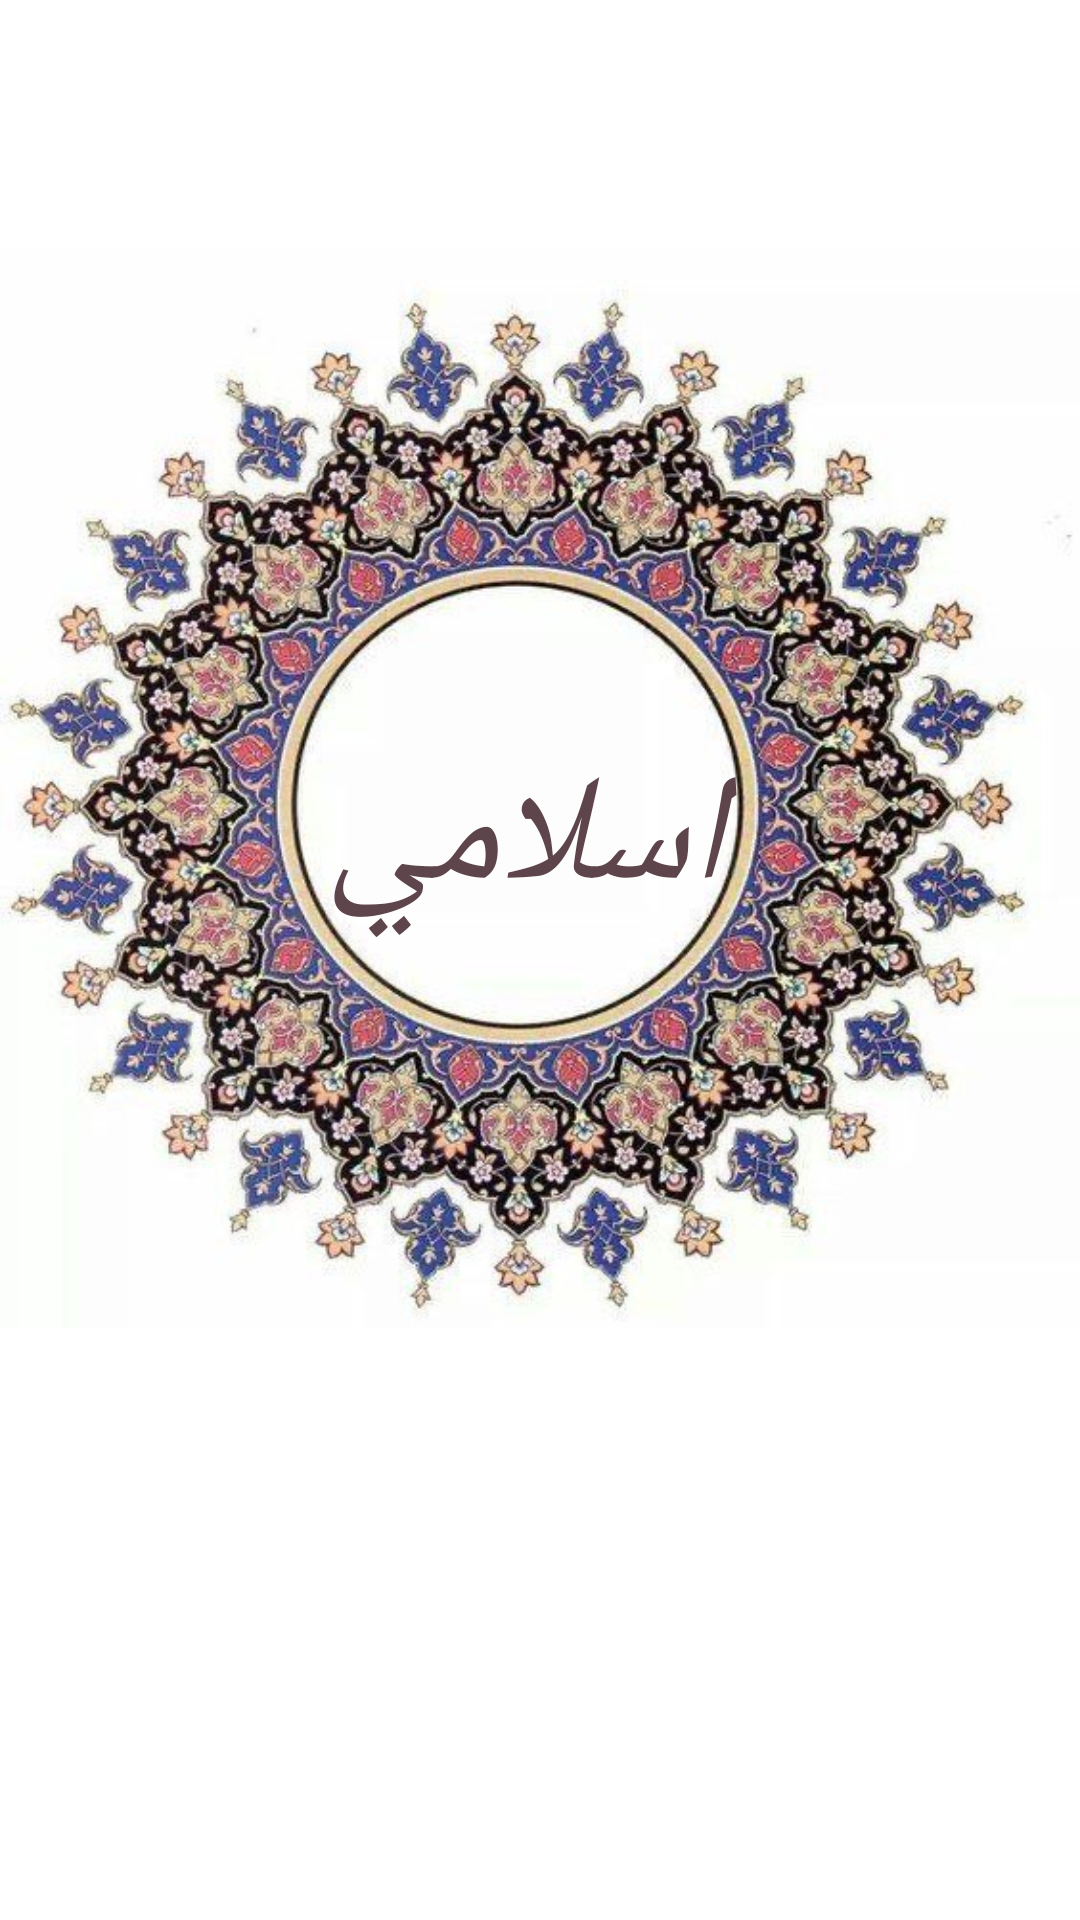

This screen was rendered from an Android layout file. Write that file and the resources it references.
<!-- AndroidManifest.xml: application theme Theme.MyAppIslami -->
<!-- res/layout/activity_splash_icon.xml -->
<?xml version="1.0" encoding="utf-8"?>
<androidx.constraintlayout.widget.ConstraintLayout xmlns:android="http://schemas.android.com/apk/res/android"
    xmlns:app="http://schemas.android.com/apk/res-auto"
    xmlns:tools="http://schemas.android.com/tools"
    android:layout_width="match_parent"
    android:layout_height="match_parent"
    tools:context=".Splash_Icon">



    <ImageView
        android:id="@+id/imageView"
        android:layout_width="wrap_content"
        android:layout_height="755dp"
        android:src="@drawable/imagr_icon"

        app:layout_constraintBottom_toBottomOf="parent"
        app:layout_constraintEnd_toEndOf="parent"
        app:layout_constraintHorizontal_bias="0.0"
        app:layout_constraintStart_toStartOf="parent" />

    <TextView
        android:layout_width="match_parent"
        android:layout_height="wrap_content"
        android:gravity="center"
        android:text="        اسلامي       "
        android:textAppearance="@style/TextAppearance.AppCompat.Body2"
        android:textColor="@color/بني"
        android:textSize="50dp"
        android:textStyle="italic"
        app:layout_constraintBottom_toBottomOf="@+id/imageView"
        app:layout_constraintEnd_toEndOf="parent"
        app:layout_constraintHorizontal_bias="0.0"
        app:layout_constraintStart_toStartOf="parent"
        app:layout_constraintTop_toTopOf="parent"
        app:layout_constraintVertical_bias="0.43"
        app:layout_goneMarginTop="100dp" />


</androidx.constraintlayout.widget.ConstraintLayout>
<!-- resources referenced by this layout -->
<resources>
  <!-- drawable imagr_icon: jpg bitmap (drawable-v24, 145117 bytes) -->
  <style name="Theme.MyAppIslami" parent="Theme.MaterialComponents.DayNight.DarkActionBar">
          
          <item name="colorPrimary">@color/بني</item>
          <item name="colorPrimaryVariant">@color/بيج</item>
          <item name="colorOnPrimary">@color/white</item>
          
          <item name="colorSecondary">@color/teal_200</item>
          <item name="colorSecondaryVariant">@color/teal_700</item>
          <item name="colorOnSecondary">@color/black</item>
          
          <item name="android:statusBarColor" tools:targetApi="l">?attr/colorPrimaryVariant</item>
          
      </style>
  <color name="white">#FFFFFFFF</color>
  <color name="teal_200">#FF03DAC5</color>
  <color name="teal_700">#FF018786</color>
  <color name="black">#FF000000</color>
</resources>
